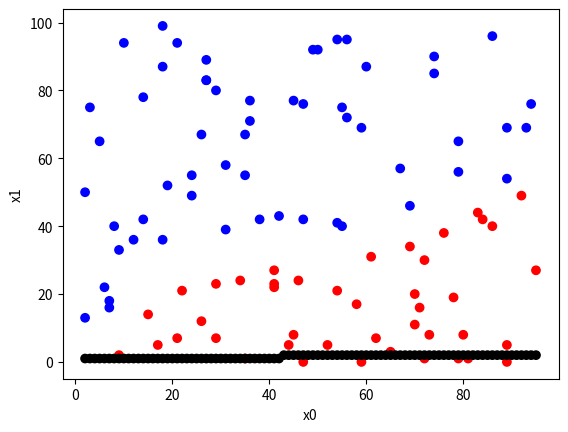

Source code (Python):
"""Playing around with gradient descent in a linear regression.

    x is of form = [
        x0, x1, x2, ...
        x0, x1, x2, ...
        ...
    ]
    params is of form = [theta0, theta1, theta2...]
"""
import time
import random
import numpy as np
from pprint import pprint
import matplotlib.pyplot as plt



DEF_TERMINAL_COST = 0.0001
DEF_MAX_ITERATIONS = 10 ** 5
DEF_LEARNING_RATE = 0.001


def plot_convergence(cost_history):
    its = len(cost_history)
    plt.plot(cost_history[::its//100])
    plt.ylabel("Cost")
    plt.xlabel("% Iterations")
    r = ''

def plot_logistic_2d(x0, x1, targets, theta):
    """Plots a scatter of boolean predictions + boundary line

    Args:
        x0 (List): elements of the first axis
        x1 (List): elements of the second axis
        targets (List): values ranging from 0 to 1, representing the probability of a True
        theta (List): for boundary line: slope parameters for the zeroth, first, and second axis
    """
    # plot the scatter, which blues representing false
    fig, ax = plt.subplots()
    colors = ['b' if p < 0.5 else 'r' for p in targets]
    ax.scatter(x0, x1, c=colors)
    # plot boundary line by finding plot's transition points (between thetaX >=0 and thetaX < 0)
    x0_max = int(max(x0))
    x0_min = int(min(x0))
    x1_max = int(max(x1))
    x1_min = int(min(x1))
    x0_b = []
    x1_b = []
    b_points = 0
    for j in range(x0_min, x0_max + 1):
        prev_prediction_is_positive = theta.dot([1, j, x1_min, x1_min**2]) >= 0
        for i in range(x1_min, x1_max + 1):
            cur_prediction_is_positive = theta.dot([1, j, i, i**2]) >= 0
            if cur_prediction_is_positive != prev_prediction_is_positive:
                x0_b.append(j)
                x1_b.append(i)
                b_points += 1
            prev_prediction_is_positive = cur_prediction_is_positive
    colors = ['k'] * b_points
    ax.scatter(x0_b, x1_b, c=colors)

    plt.show()
    plt.xlabel('x0')
    plt.ylabel('x1')


def scale_features(x_data):
    """Scale features to even out descent"""
    n_features = len(x_data)
    for i in range(1, n_features):
        x_data[i] = (x_data[i] - np.mean(x_data[i])) / np.std(x_data[i])
    return x_data


def calc_cost_linear(m, **kwargs):
    return kwargs['ers'].T.dot(kwargs['ers'])/(2*m)


def calc_cost_logistic(m, **kwargs):
    return (-kwargs['ts'].T.dot(np.log(kwargs['ps'])) - (1-kwargs['ts']).T.dot(np.log(1-kwargs['ps']))) / m


def hypothesis_linear(thetaTX):
    return thetaTX


def hypothesis_logistic(thetaTX):
    return 1 / (1 + np.exp(-thetaTX))


def linear_noisy_factory(noise_sd):
    """Produce linear generators with specified noise levels"""

    def linear_noisy(X, params):
        """Produce linearly-x-dependent y data, with noise"""
        return X.dot(np.array(params).T) + np.array([[random.gauss(0, noise_sd)] for _ in range(len(X))])

    return linear_noisy


def descent(X, targets, theta, hypothesis, calc_cost, **kwargs):
    """Gradient descent"""
    T_COST = kwargs.pop('t_cost', DEF_TERMINAL_COST)
    MAX_ITS = kwargs.pop('max_its', DEF_MAX_ITERATIONS)
    LRN_RT = kwargs.pop('lrn_rt', DEF_LEARNING_RATE)

    m = len(targets)
    cost_history = np.array([])
    cost = float('inf')
    n_its = 0
    while (
            cost > T_COST and
            n_its < MAX_ITS 
        ):
        predictions = hypothesis(theta.T.dot(X))
        errors = predictions - targets
        delta = (LRN_RT / m) * X.dot(errors)
        theta = theta - delta
        cost = calc_cost(m, ers=errors, ts=targets, ps=predictions)
        cost_history = np.append(cost_history, cost)
        n_its += 1

    plot_logistic_2d(X[1], X[2], targets, theta)
    # plot_convergence(cost_history)
    return [
        *[f"p{i}={round(p,2)}" for i, p in enumerate(theta)],
        f"cost={round(cost, 2)}", 
        n_its,
        # cost_history
    ]


x_data = np.array(
    [
        [29, 78, 18, 54, 89, 80, 35, 86, 41, 70, 89, 3, 55, 84, 9, 49, 41, 2, 47, 26, 72, 10, 65, 24, 18, 46, 24, 44, 93, 74, 18, 79, 79, 35, 36, 67, 21, 5, 2, 94, 62, 50, 26, 21, 56, 14, 36, 55, 70, 73, 76, 7, 45, 38, 6, 92, 34, 74, 89, 47, 27, 29, 54, 71, 31, 83, 19, 29, 81, 86, 56, 45, 47, 52, 42, 60, 72, 12, 9, 61, 17, 69, 69, 27, 58, 79, 35, 95, 7, 8, 41, 54, 31, 14, 59, 89, 15, 27, 59, 22],
        [23, 19, 36, 41, 69, 8, 67, 40, 27, 20, 54, 75, 75, 42, 33, 92, 22, 13, 76, 12, 1, 94, 3, 55, 87, 24, 49, 5, 69, 85, 99, 65, 56, 55, 77, 57, 94, 65, 50, 76, 7, 92, 67, 7, 95, 42, 71, 40, 11, 8, 38, 16, 77, 42, 22, 49, 24, 90, 0, 0, 89, 7, 21, 16, 39, 44, 52, 80, 1, 96, 72, 8, 42, 5, 43, 87, 30, 36, 2, 31, 5, 46, 34, 83, 17, 1, 1, 27, 18, 40, 23, 95, 58, 78, 69, 5, 14, 83, 0, 21],
    ]
    ,dtype="float64"
)

examples = [
    # ([0,0,0], [6,7,3], x_data, hypothesis_linear, calc_cost_linear, 0.00003),
    # ([0,0,0], [6,7,3], x_data, hypothesis_linear, calc_cost_linear, 0.0001),
    # ([0,0,0], [6,7,3], x_data, hypothesis_linear, calc_cost_linear, 0.0003),
    # ([0,0,0], [6,7,3], x_data, hypothesis_linear, calc_cost_linear, 0.001),
    # ([0,0,0], [6,7,3], x_data, hypothesis_linear, calc_cost_linear, 0.003),
    # ([0,0,0], [6,7,3], x_data, hypothesis_linear, calc_cost_linear, 0.01),
    # ([0,0,0], [6,7,3], x_data, hypothesis_linear, calc_cost_linear, 0.03),
    # ([0,0,0], [6,7,3], x_data, hypothesis_linear, calc_cost_linear, 0.1),

    # ([0,0,0], [6,7,-3], x_data, hypothesis_logistic, calc_cost_logistic, 0.00003),
    # ([0,0,0], [6,7,-3], x_data, hypothesis_logistic, calc_cost_logistic, 0.0001),
    # ([0,0,0], [6,7,-3], x_data, hypothesis_logistic, calc_cost_logistic, 0.0003),
    # ([0,0,0], [6,7,-3], x_data, hypothesis_logistic, calc_cost_logistic, 0.001),
    # ([0,0,0], [6,7,-3], x_data, hypothesis_logistic, calc_cost_logistic, 0.003),
    # ([0,0,0], [6,7,-3], x_data, hypothesis_logistic, calc_cost_logistic, 0.01),
    # ([0,0,0], [6,7,-3], x_data, hypothesis_logistic, calc_cost_logistic, 0.03),
    # ([0,0,0], [6,7,-3], x_data, hypothesis_logistic, calc_cost_logistic, 0.1),

    ([0,0,0,0], [-2,30,-4, -1], np.vstack((x_data, x_data[1]**2)), hypothesis_logistic, calc_cost_logistic, 1),
]

def run():
    performance = []
    for init_p, real_p, X, hypothesis, calc_cost, lrn_rt in examples:
        # best practice: parameters are usually input as a column, 
        # Note: in numpy, transposing a vector makes no difference
        init_p = np.array(init_p).T
        real_p = np.array(real_p).T
        X = X.copy()
        m = len(X[0])
        X = np.vstack((np.ones(m), X))
        targets = hypothesis(real_p.T.dot(X))

        # plot_logistic_2d(X[1], X[2], targets, real_p)

        # X = scale_features(X)

        start = time.time()
        res = descent(X, targets, init_p, hypothesis, calc_cost, lrn_rt=lrn_rt)
        time_elapsed = time.time() - start
        performance.append((res, round(time_elapsed,2)))
    pprint(performance)

run()